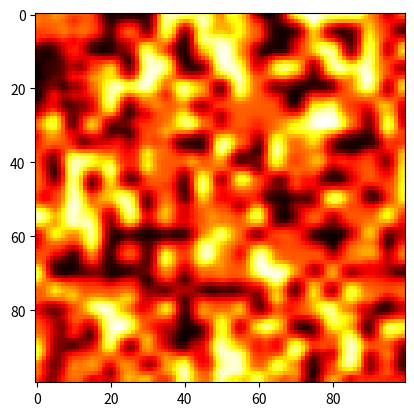

This chart was generated by the following Python code:
"""
Created on Sat Jul 13 2019

[redacted]
https://adrianb.io/2014/08/09/perlinnoise.html
"""

import random
import numpy
import copy

class noiseGenerator:
    """
    A Perlin noise generator for n dimensions
    """
    
    def __init__(self, numDim, gridLength, gridSize = 10,
                 userSeed = random.randint(0,65535)):
        """Constructor"""
        self.isProcessed = False # To save on computation
        self.dimensions = numDim
        self.noiseMap = numpy.empty([gridLength[i]*gridSize for i in range(self.dimensions)]) # Gen. noise here
        self.blockMap = numpy.empty([gridLength[i] + 1 for i in range(self.dimensions)]) # grid on map
        self.seed = userSeed # Seed for random number generator
        self.gridLength = gridLength
        self.gridSize = gridSize
        random.seed(userSeed)
        self.initGrid()
        
    def setSeed(self, userSeed):
        """Change the seed for the random number generator"""
        self.seed = userSeed
        self.isProcessed = False
        random.seed(userSeed)
        self.initGrid()
        
    def initGrid(self):
        dimEdges = self.gridLength[0] + 1
        for i in range(dimEdges):
            self.setEdge([i])
                
    def f(self, coordinates):
        """Find the noise at the specified point"""
        assert(self.dimensions == len(coordinates)), """number of dimensions 
        and coordinates mismatch"""
        modCoordinates = [0] * len(coordinates) # Location in local gridspace
        gradCoordinates = [0] * len(coordinates) # Index of local grid edge
        smoothCoeff = [0] * len(coordinates) # Smooth coefficient for weighted ave
        for i in range(len(coordinates)):
            modCoordinates[i] = coordinates[i] % self.gridSize
            gradCoordinates[i] = coordinates[i] / self.gridSize
            # smoothCoeff = 3x^2 - 2x^3 (scalar smoothing function)
            smoothCoeff[i] = 3*(float(modCoordinates[i]/self.gridSize))**2 \
            - 2*(float(modCoordinates[i]/self.gridSize))**3
        # Now we perform dot product using the gradient index and 
        # the displacement vector
        dotProducts = [0] * (2 ** self.dimensions)
        adjacencies = [0] * self.dimensions
        dispVector = [0] * self.dimensions
        gradVector = [0] * self.dimensions
        gradScalar = 0
        
        for i in range(2 ** self.dimensions):
            if (i > 0):
                # Boolean counter from 0 to 2^(dims - 1)
                # Used to get the vectors for each 
                # edge of the n-dim hypercube
                for j in range(self.dimensions):
                    if (adjacencies[j] == 0):
                        adjacencies[j] = 1
                        break
                    else:
                        adjacencies[j] = 0
                        
            # Traverse the blockmap by each coordinate
            # Based on above counter, check adjacent coordinate
            for j in range(self.dimensions):
                if (j == 0):
                    gradScalar = self.blockMap[int(gradCoordinates[0] + adjacencies[0])]
                else:
                    gradScalar = gradScalar[int(gradCoordinates[j] + adjacencies[j])]

                if (adjacencies[j] == 1):
                    dispVector[j] = (self.gridSize - modCoordinates[j])/float(self.gridSize)
                else:
                    dispVector[j] = modCoordinates[j]/float(self.gridSize)
                    
            if (self.dimensions > 1):
                # Normalize vectors
                gradUnit = 0
                dispUnit = 0
                for j in range(len(gradVector)):
                    curVec = int(gradScalar / 1000 ** j)
                    nextVec = int(gradScalar / 1000 ** (j + 1)) * 1000.0
                    gradVector[j] = curVec - nextVec - 499.5
                    gradUnit += gradVector[j] ** 2
                    dispUnit += dispVector[j] ** 2
            
                gradUnit = gradUnit ** 0.5
                dispUnit = dispUnit ** 0.5
            
                for j in range(len(gradVector)):
                    gradVector[j] /= gradUnit
                    if (dispUnit != 0):
                        dispVector[j] /= dispUnit
                    
            else:
                gradVector[0] = (gradScalar - 499.5)/499.5
                
            dotProducts[i] = numpy.dot(dispVector, gradVector)
            
        subWeights = [[0 for i in range(2**(self.dimensions - 1))] for j in range(self.dimensions)]
        for i in range(self.dimensions):
            for j in range(2**(self.dimensions - i - 1)):
                if (i == 0):
                    subWeights[i][j] = smoothCoeff[0]*dotProducts[2*j + 1] + (1-smoothCoeff[0])*dotProducts[2*j]
                else:
                    subWeights[i][j] = smoothCoeff[i]*subWeights[i-1][2*j+1] + (1-smoothCoeff[i])*subWeights[i-1][2*j]
				
        noise = subWeights[self.dimensions - 1][0]
        if (noise > 0):
            return 6*noise**5 - 15*noise**4 + 10*noise**3
        else:
            return -(6*abs(noise)**5 - 15*abs(noise)**4 + 10*abs(noise)**3)

    def setMap(self, coords):
        """Recursively populate the noise map"""
        # The coords argument may be incomplete, and we 
        # use recursion to span the entire n-dim space
        if (len(coords) == self.dimensions):
            # Unpack the noisemap
            curMap = self.noiseMap
            for i in range(len(coords)):
                if (i != len(coords) - 1):
                    curMap = curMap[coords[i]]
                else:
                    curMap[coords[i]] = self.f(coords)
        
        else:
            # Build the coordinates
            dimCoords = self.gridLength[len(coords)]*self.gridSize
            for i in range(dimCoords):
                temp = copy.deepcopy(coords)
                temp.append(i)
                self.setMap(temp)

    def setEdge(self, coords):
        """Recursively populate the edge map"""
        # The coords argument may be incomplete, and we 
        # use recursion to span the entire n-dim space
        if (len(coords) == self.dimensions):
            # Unpack the noisemap
            curMap = self.blockMap
            for i in range(len(coords)):
                if (i != len(coords) - 1):
                    curMap = curMap[coords[i]]
                else:
                    curMap[coords[i]] = 0
                    for j in range(self.dimensions):
                        curMap[coords[i]] += random.randint(0, 999) * (1000 ** j)
        
        else:
            # Build the coordinates
            dimCoords = self.gridLength[len(coords)] + 1
            for i in range(dimCoords):
                temp = copy.deepcopy(coords)
                temp.append(i)
                self.setEdge(temp)
                
    def getMap(self):
        """Return the generated noise map"""
        if (not self.isProcessed):
            self.isProcessed = True
            dimCoords = self.gridLength[0]*self.gridSize
            for i in range(dimCoords):
                self.setMap([i])
        return self.noiseMap


if __name__ == "__main__":
    import matplotlib.pyplot as plt
    gen = noiseGenerator(2, [20, 20], 5)
    nmap = gen.getMap()
    for i in range(100):
        for j in range(100):
            if (not (i % 5 == 0 or j % 5  == 0)):
                continue
            avg = 0
            
            coords = [(i-1, j-1), (i, j-1), (i+1, j-1),
                      (i-1, j),             (i+1, j),
                      (i-1, j+1), (i, j+1), (i+1, j+1)]

            coords = list(filter((lambda coord : coord[0] >= 0 and coord[0] <= 99 and coord[1] >= 0 and coord[1] <= 99 and \
                                not(coord[0] % 5 == 0 or coord[1] % 5 == 0)), coords))

            for coord in coords:
                avg += nmap[coord[0]][coord[1]]/len(coords)

            nmap[i][j] = avg

    for i in range(100):
        for j in range(100):
            avg = 0
            
            coords = [(i-1, j-1), (i, j-1), (i+1, j-1),
                      (i-1, j),             (i+1, j),
                      (i-1, j+1), (i, j+1), (i+1, j+1)]

            coords = list(filter((lambda coord : coord[0] >= 0 and coord[0] <= 99 and coord[1] >= 0 and coord[1] <= 99), coords))

            for coord in coords:
                avg += nmap[coord[0]][coord[1]]/len(coords)

            nmap[i][j] = avg

    plt.imshow(nmap, cmap='hot', interpolation='nearest')
    plt.show()